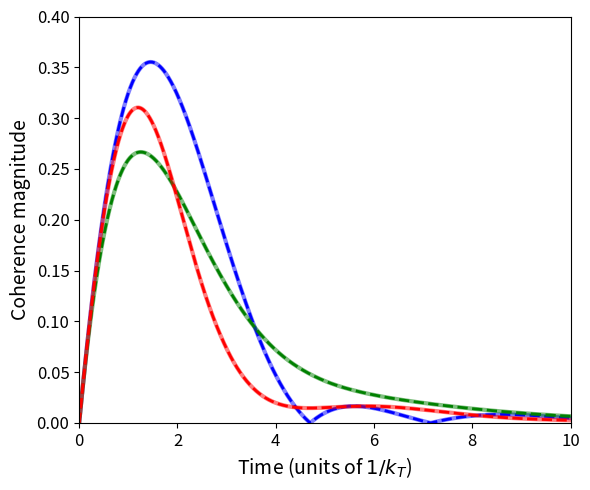
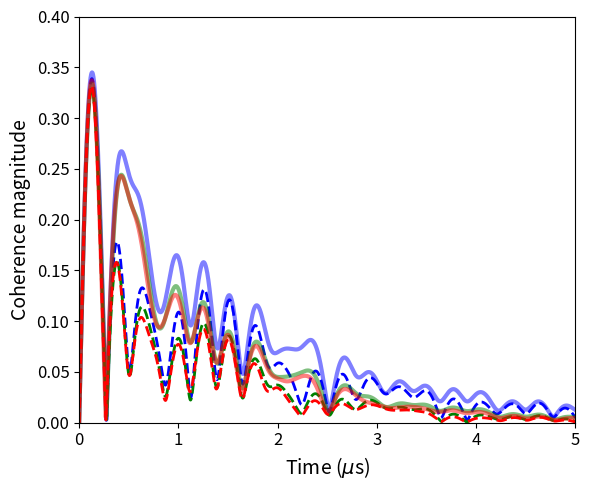

Here is the Python script that generated these plots, in order:
"""
Singlet-Triplet Coherence Dynamics: Two-Spin vs Guo Hamiltonian
=================================================================
This script computes and plots the time evolution of singlet-triplet (S-T)
coherence for a radical pair under three master-equation formalisms:

  * Haberkorn.
  * Jones & Hore .
  * Kominis.

Two physical settings are compared side by side:

  Figure 1 -- Two-spin model (no nuclear spin, 4x4 Hilbert space).
              A simple Zeeman Hamiltonian with different Larmor frequencies
              on donor and acceptor drives S-T0 mixing. This is a clean
              pedagogical case with no hyperfine coupling.

  Figure 2 -- Full Hamiltonian from Guo et al. (2017), Sci. Rep. 7:5826
              (8x8 Hilbert space, one nuclear spin on the acceptor).
              Parameters match the avian magnetoreception model: B0 = 46 uT,
              A_z = 6*gamma*B0, theta = pi/4, kS = 1e4 s^-1, kT = 1e6 s^-1.
              Time is zoomed to the first 5 us to resolve the coherent
              oscillations driven by the hyperfine coupling before the fast
              triplet decay wipes them out.

Two coherence measures are tracked at each time step:

  |C_total|    = sqrt( Tr{ Q_S rho Q_T * Q_T rho Q_S } )
                 Total S-T coherence in the density matrix.

  |C_{S-T0}|   = sqrt( Tr{ Q_S rho Q_T * P_{T0} * Q_T rho Q_S } )
                 Projection onto the S-T0 sector, the dominant mixing channel
                 in an axially symmetric system.

Usage
-----
    python ST_coherence.py

Output: ST_coherence_twospins.png, ST_coherence_guo.png

Requirements: numpy, scipy, matplotlib
"""

import numpy as np
import matplotlib.pyplot as plt
from scipy.integrate import solve_ivp


# =============================================================================
# 1. PAULI MATRICES
# =============================================================================

sx = np.array([[0,  1 ], [1,  0 ]], dtype=complex)
sy = np.array([[0, -1j], [1j, 0 ]], dtype=complex)
sz = np.array([[1,  0 ], [0, -1 ]], dtype=complex)
I2 = np.eye(2, dtype=complex)


# =============================================================================
# 2. TWO-SPIN MODEL  (4x4 Hilbert space, no nuclear spin)
# =============================================================================
# Basis ordering: |uu>, |ud>, |du>, |dd>  (donor x acceptor electrons).
#
# The Hamiltonian is a pure Zeeman term with different Larmor frequencies on
# each radical, which drives coherent S-T0 mixing. This is the minimal model
# to observe S-T oscillations with no hyperfine coupling complication.

# --- Parameters ---
kS_2 = 0.05    # Singlet recombination rate [ns^-1]  (1/kT sets the time unit)
kT_2 = 1.0     # Triplet recombination rate [ns^-1]
OMEGA_D = 1.5  # Donor Larmor frequency  [rad ns^-1]
OMEGA_A = 0.5  # Acceptor Larmor frequency [rad ns^-1]

T_MAX_2 = 10.0 / kT_2
N_STEPS_2 = 2000
t_eval_2 = np.linspace(0, T_MAX_2, N_STEPS_2)

# --- Spin operators (4x4) ---
sDz_2 = 0.5 * np.kron(sz, I2)
sAz_2 = 0.5 * np.kron(I2, sz)
sDx_2 = 0.5 * np.kron(sx, I2)
sAx_2 = 0.5 * np.kron(I2, sx)
sDy_2 = 0.5 * np.kron(sy, I2)
sAy_2 = 0.5 * np.kron(I2, sy)

sD_dot_sA_2 = sDx_2 @ sAx_2 + sDy_2 @ sAy_2 + sDz_2 @ sAz_2
QS_2 = 0.25 * np.eye(4, dtype=complex) - sD_dot_sA_2
QT_2 = np.eye(4, dtype=complex) - QS_2

# Triplet sublevel projectors (4x4)
_Tp = np.array([1, 0, 0, 0])
_T0 = np.array([0, 1/np.sqrt(2), 1/np.sqrt(2), 0])
_Tm = np.array([0, 0, 0, 1])
T_PROJ_2 = [
    np.outer(_Tp, _Tp),
    np.outer(_T0, _T0),
    np.outer(_Tm, _Tm),
]

# Initial state: singlet electron state
rho_0_2 = QS_2 / np.trace(QS_2)

# Hamiltonian: different Zeeman frequencies on donor and acceptor
H_2 = OMEGA_D * sDz_2 + OMEGA_A * sAz_2


# =============================================================================
# 3. GUO ET AL. MODEL  (8x8 Hilbert space, one nuclear spin)
# =============================================================================
# Basis ordering: |uu u>, |uu d>, |ud u>, |ud d>, |du u>, |du d>, |dd u>, |dd d>
# (first two indices = electron spins D, A; last = nuclear spin I).
#
# The Hamiltonian follows Guo et al. (2017) eq. (1): isotropic electron Zeeman
# plus an axially symmetric hyperfine coupling on the acceptor only.
# All frequencies are expressed in us^-1 (microseconds) to keep the ODE
# solver well-conditioned: the Larmor frequency (~4 us^-1) and the
# recombination rates (0.01 and 1 us^-1) are then of comparable magnitude,
# avoiding the stiffness that arises when working in SI units directly.

# --- Parameters (Guo et al. 2017) ---
GAMMA  = 8.8e4    # Electron gyromagnetic ratio [rad s^-1 uT^-1]
B0     = 46.0     # Geomagnetic field strength [uT]
A_Z_SI = 6 * GAMMA * B0    # Axial HFC in SI [rad s^-1]
kS_SI  = 1e4      # Singlet recombination rate [s^-1]
kT_SI  = 1e6      # Triplet recombination rate [s^-1]
THETA  = np.pi / 4

# Convert to us^-1
US = 1e-6
kS_8 = kS_SI * US
kT_8 = kT_SI * US
w0   = GAMMA * B0 * US
Az   = A_Z_SI * US

# Time grid: zoom in on the first 5 us to resolve the fast coherent oscillations
# (period ~ 2*pi/w0 ~ 1.5 us) before the triplet channel has fully decayed
T_MAX_8 = 5.0     # [us]
N_STEPS_8 = 5000
t_eval_8 = np.linspace(0, T_MAX_8, N_STEPS_8)

# --- Spin operators (8x8) ---
def kron3(A, B, C):
    return np.kron(A, np.kron(B, C))

sDx_8 = 0.5 * kron3(sx, I2, I2);  sDy_8 = 0.5 * kron3(sy, I2, I2);  sDz_8 = 0.5 * kron3(sz, I2, I2)
sAx_8 = 0.5 * kron3(I2, sx, I2);  sAy_8 = 0.5 * kron3(I2, sy, I2);  sAz_8 = 0.5 * kron3(I2, sz, I2)
Iz_8  = 0.5 * kron3(I2, I2, sz)

sD_dot_sA_8 = sDx_8 @ sAx_8 + sDy_8 @ sAy_8 + sDz_8 @ sAz_8
QS_8 = 0.25 * np.eye(8, dtype=complex) - sD_dot_sA_8
QT_8 = np.eye(8, dtype=complex) - QS_8

# Triplet sublevel projectors (8x8)
T_PROJ_8 = [
    np.kron(np.outer(_Tp, _Tp), I2),
    np.kron(np.outer(_T0, _T0), I2),
    np.kron(np.outer(_Tm, _Tm), I2),
]

# Initial state: singlet electrons, nuclear spin completely mixed
state_S = np.array([0, 1/np.sqrt(2), -1/np.sqrt(2), 0], dtype=complex)
rho_S   = np.outer(state_S, state_S.conj())
rho_0_8 = np.kron(rho_S, 0.5 * I2)

# Hamiltonian (eq. 1 of Guo et al., scaled to us^-1)
H_8 = (  w0 * (np.sin(THETA) * (sDx_8 + sAx_8) + np.cos(THETA) * (sDz_8 + sAz_8))
        + Az * (sAz_8 @ Iz_8)  )


# =============================================================================
# 4. MASTER EQUATIONS
# =============================================================================
# The three Liouvillians are implemented as factory functions that close over
# the model-specific operators (QS, QT, T_PROJ, kS, kT) so the same logic
# works for both the 4x4 and 8x8 cases without code duplication.

def make_liouvillians(QS, QT, T_proj, kS, kT, H):
    """
    Return the three right-hand-side superoperators for solve_ivp, parameterised
    by the projectors, rates, and Hamiltonian of a given model.

    All three return the flattened derivative of rho as expected by solve_ivp.
    """
    dim = QS.shape[0]

    def _pcoh(rho):
        tr = np.real(np.trace(rho))
        if tr < 1e-15:
            return 0.0, 0.0
        rho_ST = QS @ rho @ QT
        rho_TS = QT @ rho @ QS
        C = sum(np.sqrt(abs(np.trace(rho_ST @ P @ rho_TS))) for P in T_proj)
        return float(np.clip((4.0 / 3.0) * C / tr, 0.0, 1.0)), tr

    def haberkorn(t, y):
        rho = y.reshape((dim, dim))
        drho = (  -1j * (H @ rho - rho @ H)
                  - (kS / 2) * (QS @ rho + rho @ QS)
                  - (kT / 2) * (QT @ rho + rho @ QT)  )
        return drho.flatten()

    def jones_hore(t, y):
        rho = y.reshape((dim, dim))
        rho_ST = QS @ rho @ QT
        rho_TS = QT @ rho @ QS
        drho = (  -1j * (H @ rho - rho @ H)
                  - (kS / 2) * (QS @ rho + rho @ QS)
                  - (kT / 2) * (QT @ rho + rho @ QT)
                  - ((kS + kT) / 2) * (rho_ST + rho_TS)  )
        return drho.flatten()

    def kominis(t, y):
        rho = y.reshape((dim, dim))
        p_coh, tr = _pcoh(rho)
        if tr < 1e-15:
            return np.zeros(dim * dim)
        rho_SS = QS @ rho @ QS
        rho_TT = QT @ rho @ QT
        rho_ST = QS @ rho @ QT
        rho_TS = QT @ rho @ QS
        rate_S = kS * np.real(np.trace(rho_SS))
        rate_T = kT * np.real(np.trace(rho_TT))
        drho = (  -1j * (H @ rho - rho @ H)
                  - ((kS + kT) / 2) * (rho_ST + rho_TS)
                  - (1 - p_coh) * (kS * rho_SS + kT * rho_TT)
                  - ((rate_S + rate_T) / tr)
                    * (p_coh * rho_SS + p_coh * rho_TT + rho_ST + rho_TS)  )
        return drho.flatten()

    return haberkorn, jones_hore, kominis


# =============================================================================
# 5. COHERENCE EXTRACTION
# =============================================================================

def extract_coherences(sol_y, QS, QT, P_T0):
    """
    Compute |C_total|(t) and |C_{S-T0}|(t) from a solve_ivp solution array.

    |C_total|  = sqrt( Tr{ rho_ST * rho_TS } )
                 where rho_ST = Q_S rho Q_T and rho_TS = Q_T rho Q_S.

    |C_{S-T0}| = sqrt( Tr{ rho_ST * P_{T0} * rho_TS } )
                 The T0 projection captures the dominant mixing channel in
                 systems with axial symmetry.

    Parameters
    ----------
    sol_y : ndarray, shape (dim^2, n_steps) -- flattened rho at each time step
    QS, QT : ndarray -- singlet/triplet projectors
    P_T0   : ndarray -- T0 sublevel projector

    Returns
    -------
    C_total : ndarray, shape (n_steps,)
    C_ST0   : ndarray, shape (n_steps,)
    """
    dim = QS.shape[0]
    C_total, C_ST0 = [], []
    for y in sol_y.T:
        rho    = y.reshape((dim, dim))
        rho_ST = QS @ rho @ QT
        rho_TS = QT @ rho @ QS
        C_total.append(np.sqrt(abs(np.trace(rho_ST @ rho_TS))))
        C_ST0.append(np.sqrt(abs(np.trace(rho_ST @ P_T0 @ rho_TS))))
    return np.array(C_total), np.array(C_ST0)


# =============================================================================
# 6. RUN BOTH MODELS
# =============================================================================

print("=== Two-spin model (4x4) ===")
hab_2, jh_2, kom_2 = make_liouvillians(QS_2, QT_2, T_PROJ_2, kS_2, kT_2, H_2)

sol_hab_2 = solve_ivp(hab_2, [0, T_MAX_2], rho_0_2.flatten(), t_eval=t_eval_2, method='RK45')
sol_jh_2  = solve_ivp(jh_2,  [0, T_MAX_2], rho_0_2.flatten(), t_eval=t_eval_2, method='RK45')
sol_kom_2 = solve_ivp(kom_2, [0, T_MAX_2], rho_0_2.flatten(), t_eval=t_eval_2, method='RK45')

P_T0_2 = T_PROJ_2[1]   # middle entry is T0
C_tot_hab_2, C_st0_hab_2 = extract_coherences(sol_hab_2.y, QS_2, QT_2, P_T0_2)
C_tot_jh_2,  C_st0_jh_2  = extract_coherences(sol_jh_2.y,  QS_2, QT_2, P_T0_2)
C_tot_kom_2, C_st0_kom_2 = extract_coherences(sol_kom_2.y, QS_2, QT_2, P_T0_2)
print("  done.")

print("=== Guo et al. model (8x8) ===")
hab_8, jh_8, kom_8 = make_liouvillians(QS_8, QT_8, T_PROJ_8, kS_8, kT_8, H_8)

sol_hab_8 = solve_ivp(hab_8, [0, T_MAX_8], rho_0_8.flatten(), t_eval=t_eval_8, method='RK45')
sol_jh_8  = solve_ivp(jh_8,  [0, T_MAX_8], rho_0_8.flatten(), t_eval=t_eval_8, method='RK45')
sol_kom_8 = solve_ivp(kom_8, [0, T_MAX_8], rho_0_8.flatten(), t_eval=t_eval_8, method='RK45')

P_T0_8 = T_PROJ_8[1]
C_tot_hab_8, C_st0_hab_8 = extract_coherences(sol_hab_8.y, QS_8, QT_8, P_T0_8)
C_tot_jh_8,  C_st0_jh_8  = extract_coherences(sol_jh_8.y,  QS_8, QT_8, P_T0_8)
C_tot_kom_8, C_st0_kom_8 = extract_coherences(sol_kom_8.y, QS_8, QT_8, P_T0_8)
print("  done.")


# =============================================================================
# 7. PLOTTING
# =============================================================================

def plot_coherences(t, data, xlabel, ylim, filename):
    """
    Plot total and S-T0 coherence for the three formalisms.

    Each formalism gets a distinct colour (blue = Haberkorn, green = Jones-Hore,
    red = Kominis). Within each colour the solid thick line is |C_total| and
    the dashed thin line is |C_{S-T0}|.

    Parameters
    ----------
    t        : ndarray -- time axis
    data     : dict mapping formalism name to (C_total, C_ST0) tuple
    xlabel   : str -- x-axis label
    ylim     : tuple (ymin, ymax)
    filename : str -- output file path
    """
    colours = {"Haberkorn": "blue", "Jones-Hore": "green", "Kominis": "red"}
    styles  = {"total": ("-",  3, 0.5), "st0": ("--", 2, 1.0)}

    fig, ax = plt.subplots(figsize=(6, 5))

    for name, (C_tot, C_st0) in data.items():
        c = colours[name]
        ls_tot, lw_tot, al_tot = styles["total"]
        ls_st0, lw_st0, al_st0 = styles["st0"]
        ax.plot(t, C_tot, color=c, ls=ls_tot, lw=lw_tot, alpha=al_tot,
                label=rf'$|C_\mathrm{{total}}|$ {name}')
        ax.plot(t, C_st0, color=c, ls=ls_st0, lw=lw_st0, alpha=al_st0,
                label=rf'$|C_{{S\text{{-}}T_0}}|$ {name}')

    ax.set_xlabel(xlabel, fontsize=14)
    ax.set_ylabel('Coherence magnitude', fontsize=14)
    ax.set_xlim(0, t[-1])
    ax.set_ylim(*ylim)
    ax.tick_params(labelsize=12)

    fig.tight_layout()
    fig.savefig(filename, dpi=300)
    plt.close(fig)


plot_coherences(
    t_eval_2,
    {
        "Haberkorn":  (C_tot_hab_2, C_st0_hab_2),
        "Jones-Hore": (C_tot_jh_2,  C_st0_jh_2),
        "Kominis":    (C_tot_kom_2, C_st0_kom_2),
    },
    xlabel=r'Time (units of $1/k_T$)',
    ylim=(0, 0.40),
    filename="ST_coherence_twospins.png",
)

plot_coherences(
    t_eval_8,
    {
        "Haberkorn":  (C_tot_hab_8, C_st0_hab_8),
        "Jones-Hore": (C_tot_jh_8,  C_st0_jh_8),
        "Kominis":    (C_tot_kom_8, C_st0_kom_8),
    },
    xlabel=r'Time ($\mu$s)',
    ylim=(0, 0.40),
    filename="ST_coherence_guo.png",
)
